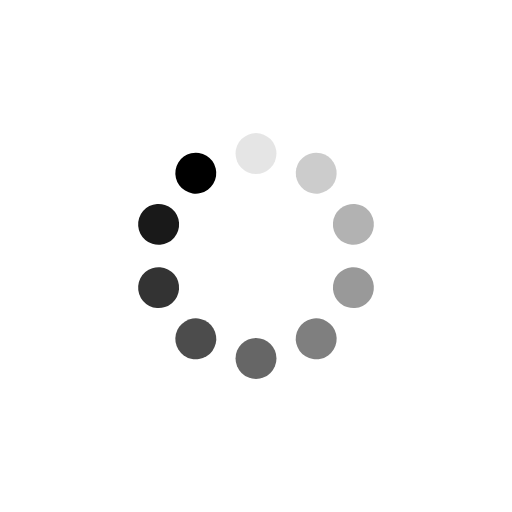
t = 0.00 s
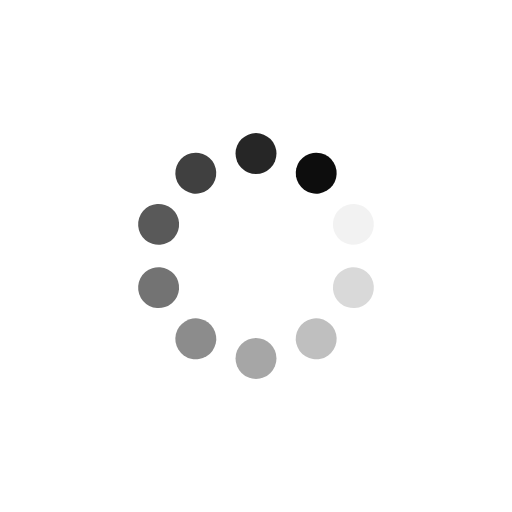
t = 0.25 s
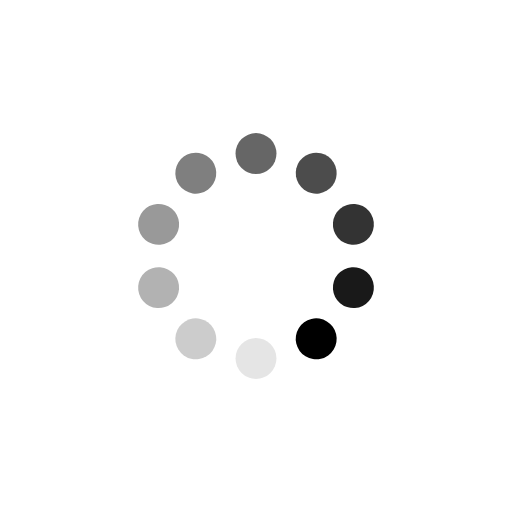
t = 0.50 s
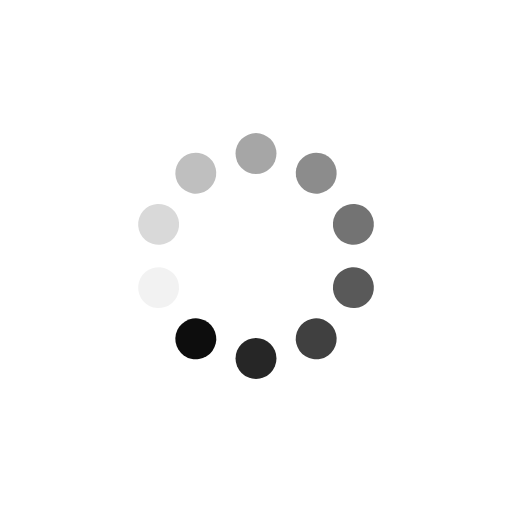
t = 0.75 s

The animated SVG that drew these frames (rendered in a browser with its animation timeline set to each time). Animation: 10 SMIL elements (animate=10); one cycle of 1.00 s, repeats indefinitely.

<svg class="lds-spinner" width="200px"  height="200px"  xmlns="http://www.w3.org/2000/svg" xmlns:xlink="http://www.w3.org/1999/xlink" viewBox="0 0 100 100" preserveAspectRatio="xMidYMid" style="background: none;"><g transform="rotate(0 50 50)">
  <rect x="46" y="26" rx="7.36" ry="4.16" width="8" height="8" fill="#000000">
    <animate attributeName="opacity" values="1;0" keyTimes="0;1" dur="1s" begin="-0.9s" repeatCount="indefinite"></animate>
  </rect>
</g><g transform="rotate(36 50 50)">
  <rect x="46" y="26" rx="7.36" ry="4.16" width="8" height="8" fill="#000000">
    <animate attributeName="opacity" values="1;0" keyTimes="0;1" dur="1s" begin="-0.8s" repeatCount="indefinite"></animate>
  </rect>
</g><g transform="rotate(72 50 50)">
  <rect x="46" y="26" rx="7.36" ry="4.16" width="8" height="8" fill="#000000">
    <animate attributeName="opacity" values="1;0" keyTimes="0;1" dur="1s" begin="-0.7s" repeatCount="indefinite"></animate>
  </rect>
</g><g transform="rotate(108 50 50)">
  <rect x="46" y="26" rx="7.36" ry="4.16" width="8" height="8" fill="#000000">
    <animate attributeName="opacity" values="1;0" keyTimes="0;1" dur="1s" begin="-0.6s" repeatCount="indefinite"></animate>
  </rect>
</g><g transform="rotate(144 50 50)">
  <rect x="46" y="26" rx="7.36" ry="4.16" width="8" height="8" fill="#000000">
    <animate attributeName="opacity" values="1;0" keyTimes="0;1" dur="1s" begin="-0.5s" repeatCount="indefinite"></animate>
  </rect>
</g><g transform="rotate(180 50 50)">
  <rect x="46" y="26" rx="7.36" ry="4.16" width="8" height="8" fill="#000000">
    <animate attributeName="opacity" values="1;0" keyTimes="0;1" dur="1s" begin="-0.4s" repeatCount="indefinite"></animate>
  </rect>
</g><g transform="rotate(216 50 50)">
  <rect x="46" y="26" rx="7.36" ry="4.16" width="8" height="8" fill="#000000">
    <animate attributeName="opacity" values="1;0" keyTimes="0;1" dur="1s" begin="-0.3s" repeatCount="indefinite"></animate>
  </rect>
</g><g transform="rotate(252 50 50)">
  <rect x="46" y="26" rx="7.36" ry="4.16" width="8" height="8" fill="#000000">
    <animate attributeName="opacity" values="1;0" keyTimes="0;1" dur="1s" begin="-0.2s" repeatCount="indefinite"></animate>
  </rect>
</g><g transform="rotate(288 50 50)">
  <rect x="46" y="26" rx="7.36" ry="4.16" width="8" height="8" fill="#000000">
    <animate attributeName="opacity" values="1;0" keyTimes="0;1" dur="1s" begin="-0.1s" repeatCount="indefinite"></animate>
  </rect>
</g><g transform="rotate(324 50 50)">
  <rect x="46" y="26" rx="7.36" ry="4.16" width="8" height="8" fill="#000000">
    <animate attributeName="opacity" values="1;0" keyTimes="0;1" dur="1s" begin="0s" repeatCount="indefinite"></animate>
  </rect>
</g></svg>
